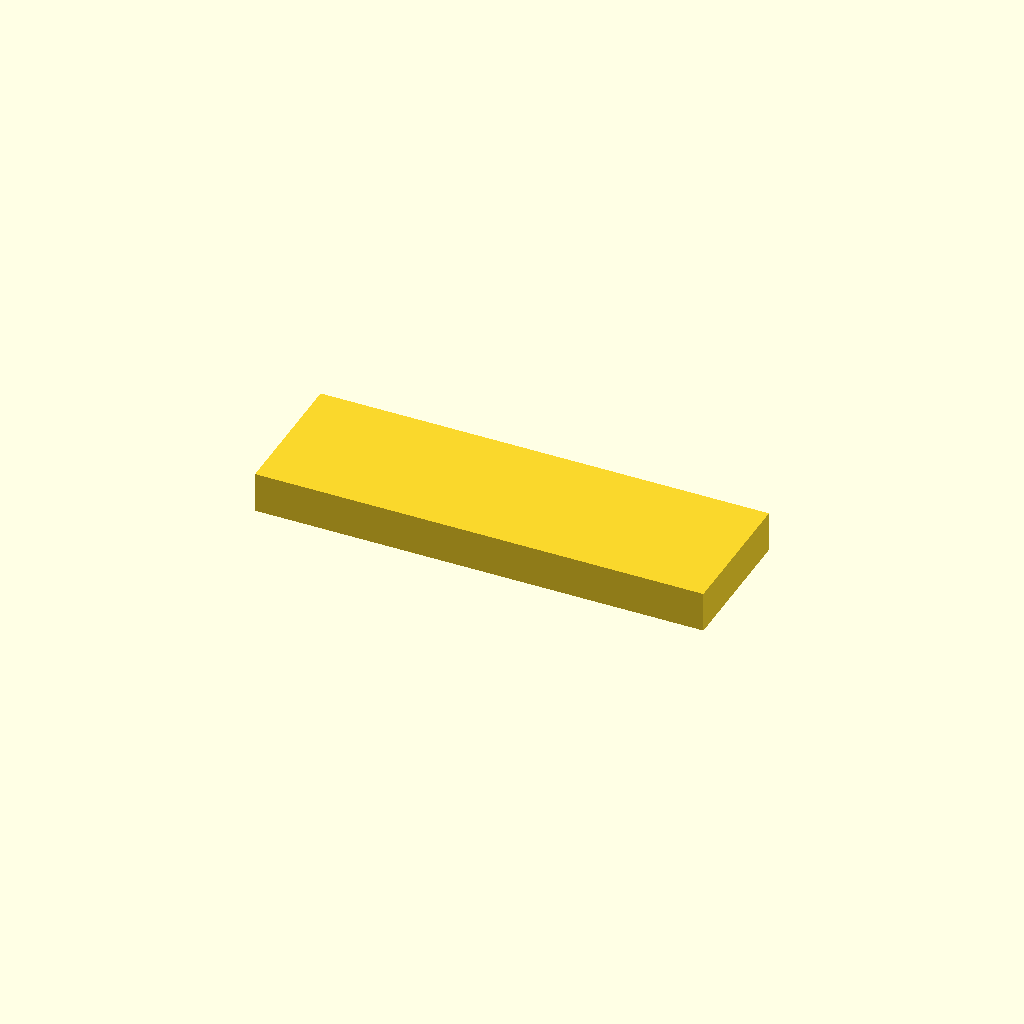
Cell 1 — every parameter at its default value.
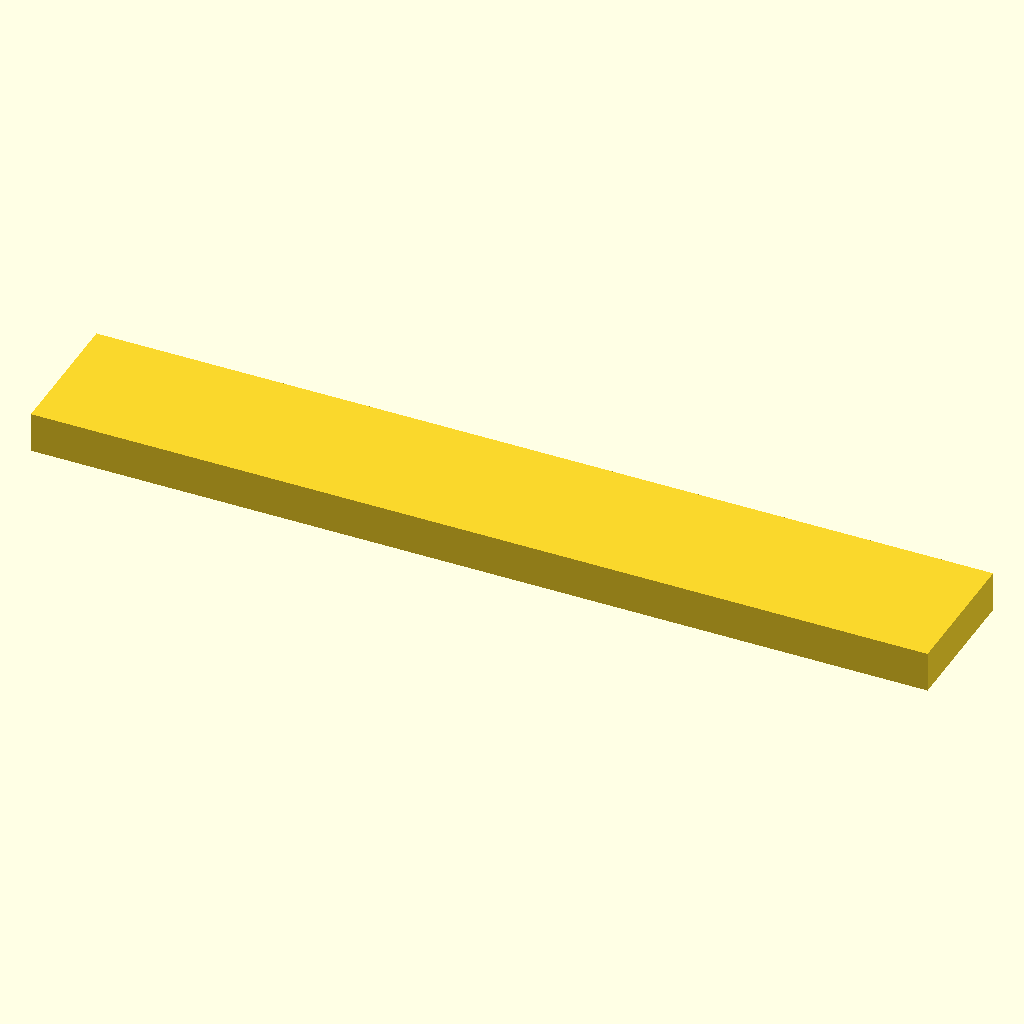
Cell 2 — length_mm set to 510, the other parameters unchanged.
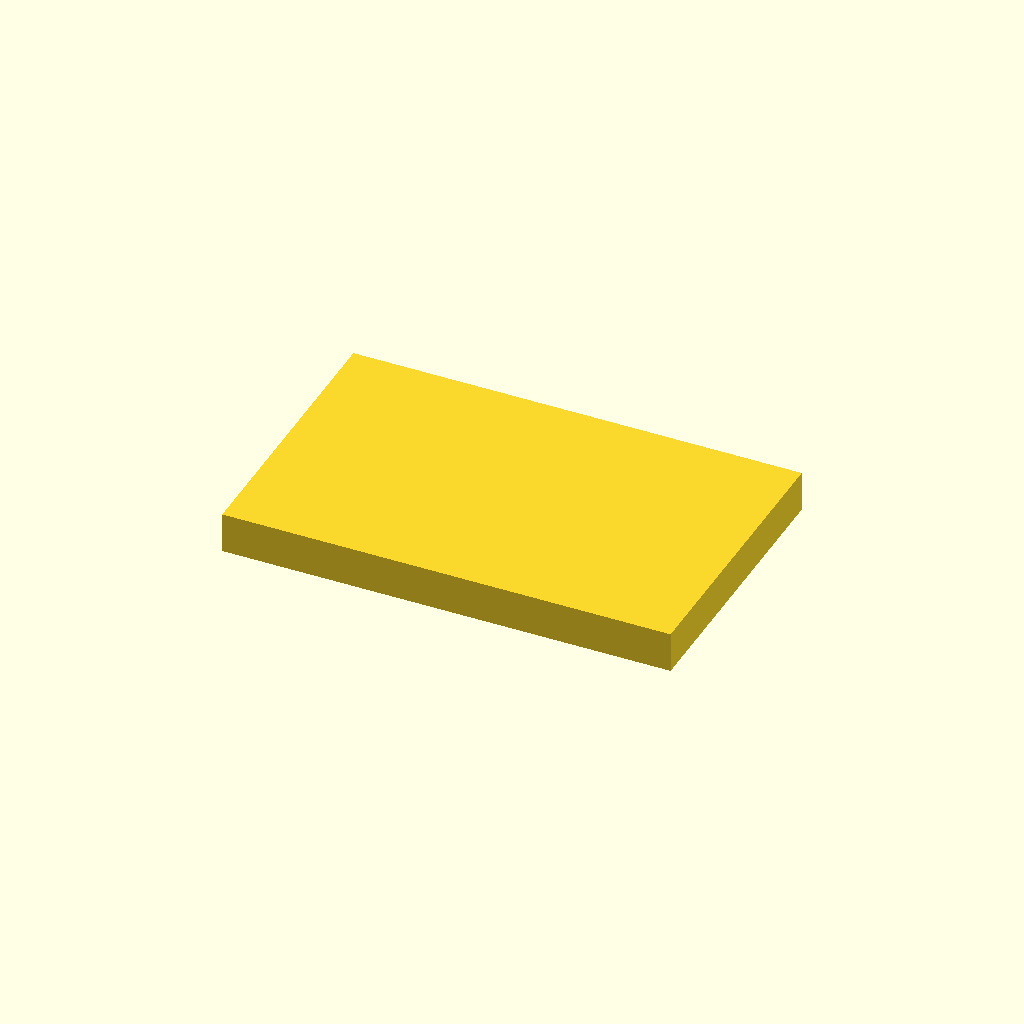
Cell 3: width_mm = 160 (everything else at default).
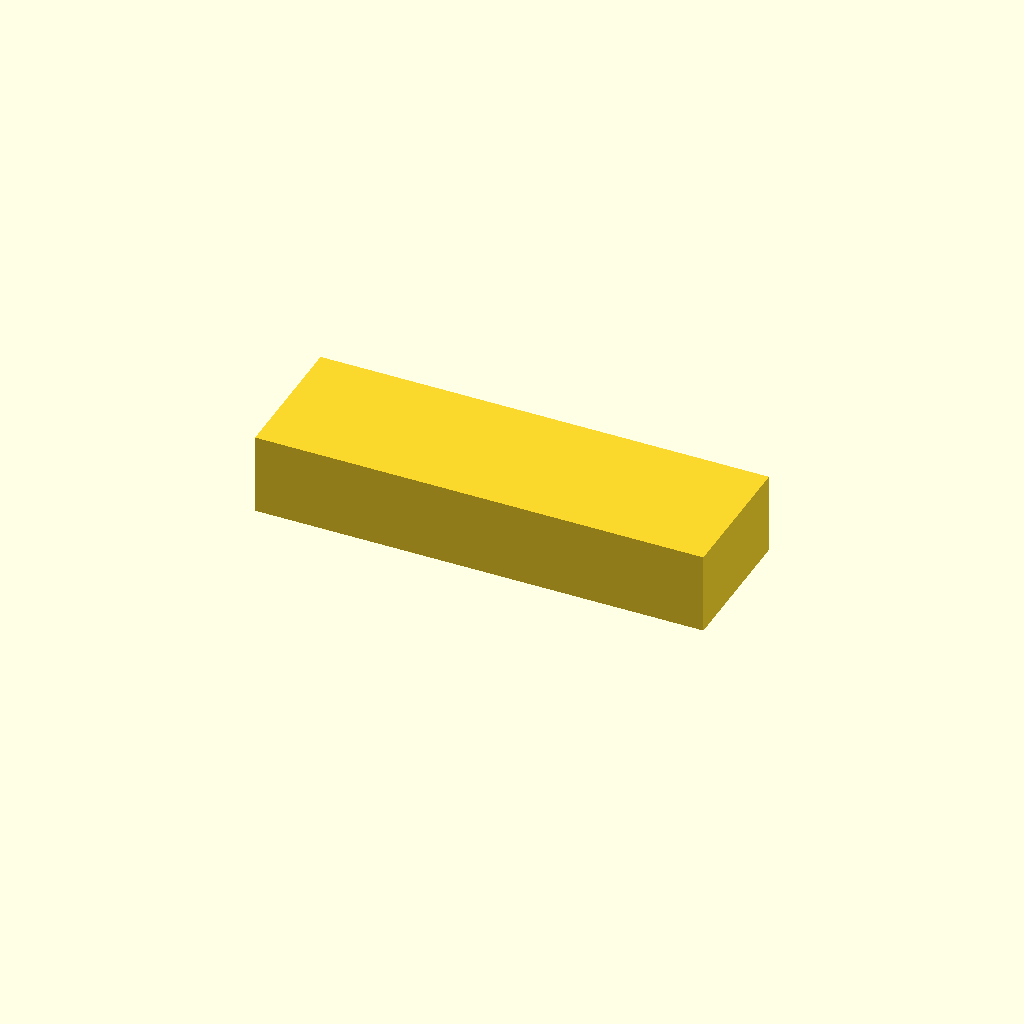
Cell 4 — height_mm set to 46, the other parameters unchanged.
All cells are drawn from one camera (rotation 55°, 0°, 25°, orthographic, colour scheme Cornfield), so only the parameter changes between them.
Source of the model, twins/catalogue-parts/cad/993-intercooler-bracket-reinforced.scad:
// Generated documentary F1 envelope proxy.
// Not manufacturing geometry, not dimensionally validated, not SimReady.
proxy_id = "993-INTERCOOLER-BRACKET-REINFORCED";
$fn = 96;

length_mm = 255;
width_mm = 80;
height_mm = 23;

translate([-length_mm / 2, -width_mm / 2, 0])
    cube([length_mm, width_mm, height_mm], center = false);
Customizer parameters (derived from the source; name, type, default, range or options):
proxy_id: string, default "993-INTERCOOLER-BRACKET-REINFORCED"
length_mm: number, default 255
width_mm: number, default 80
height_mm: number, default 23
